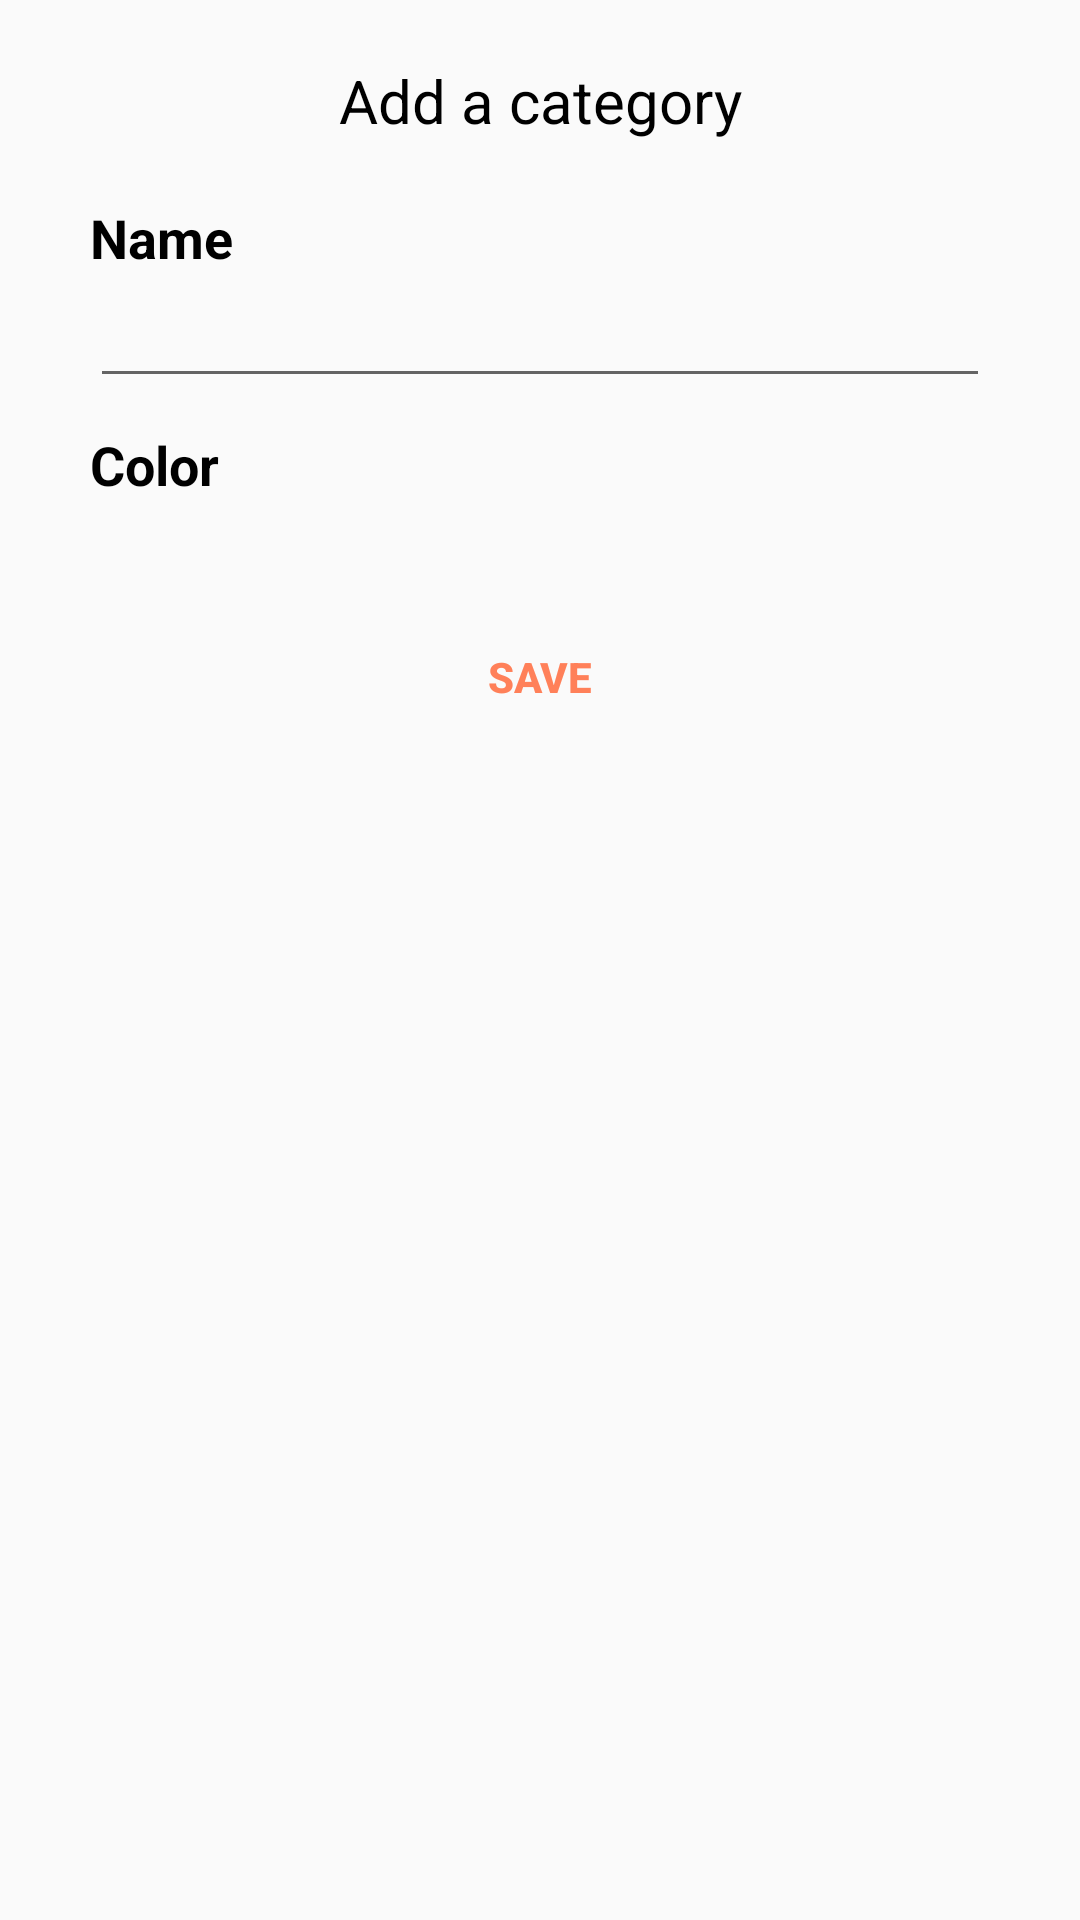

Layout XML and referenced resources for this Android screen:
<!-- AndroidManifest.xml: application theme AppThemeLight -->
<!-- res/layout/category_dialog.xml -->
<?xml version="1.0" encoding="utf-8"?>
<LinearLayout xmlns:android="http://schemas.android.com/apk/res/android"
    android:orientation="vertical" android:layout_width="wrap_content"
    android:background="@drawable/layout_corner_radius"
    android:layout_height="wrap_content"
    android:layout_margin="10dp"
    android:paddingLeft="30dp"
    android:paddingRight="30dp"
    android:paddingTop="20dp"
    android:paddingBottom="20dp">

    <TextView
        android:layout_width="match_parent"
        android:layout_height="wrap_content"
        android:textSize="20sp"
        android:gravity="center"
        android:text="Add a category"
        android:textColor="?attr/event_title_color"
        />

    <LinearLayout
        android:layout_marginTop="20dp"
        android:orientation="vertical"
        android:layout_width="match_parent"
        android:layout_height="wrap_content"
        android:layout_marginBottom="10dp">

        <TextView
            android:layout_width="wrap_content"
            android:layout_height="wrap_content"
            android:textColor="?attr/event_title_color"
            android:text="Name"
            android:textStyle="bold"
            android:textSize="18sp"/>

        <EditText
            android:id="@+id/inputName"
            android:layout_width="match_parent"
            android:layout_height="wrap_content"
            android:textColor="?attr/event_title_color"
            android:maxLines="1"
            android:inputType="textLongMessage"/>

    </LinearLayout>


    <LinearLayout
        android:layout_width="match_parent"
        android:layout_height="wrap_content"
        android:orientation="vertical">
        <TextView
            android:layout_width="wrap_content"
            android:layout_height="wrap_content"
            android:textColor="?attr/event_title_color"
            android:text="Color"
            android:textStyle="bold"
            android:textSize="18sp"
            android:layout_marginBottom="10dp"/>

        <GridView
            android:id="@+id/colorGrid"
            android:layout_width="250dp"
            android:layout_height="wrap_content"
            android:horizontalSpacing="5dp"
            android:layout_gravity="center"
            android:numColumns="7">

        </GridView>

    </LinearLayout>

    <LinearLayout
        android:layout_marginTop="10dp"
        android:layout_width="match_parent"
        android:layout_height="wrap_content"
        android:gravity="center">

        <Button
            android:id="@+id/btnSave"
            android:layout_width="wrap_content"
            android:layout_height="wrap_content"
            android:text="Save"
            android:textStyle="bold"
            android:gravity="bottom|center_horizontal"
            android:textColor="@color/colorAccent"
            android:background="@android:color/transparent" />
    </LinearLayout>

</LinearLayout>
<!-- resources referenced by this layout -->
<resources>
  <color name="colorAccent">#ff8059</color>
  <style name="AppThemeLight" parent="Theme.AppCompat.Light.NoActionBar">
          
          <item name="colorPrimary">@color/colorPrimary2</item>
          <item name="colorPrimaryDark">@android:color/transparent</item>
          <item name="colorAccent">@color/colorAccent</item>
          <item name="android:windowContentTransitions">true</item>
          <item name="android:editTextColor">@color/color_dark</item>
          <item name="TextMenuHeader">@color/color_dark_light</item>
          <item name="MainContainerBackground">@color/color_white</item>
          <item name="icon_color">@color/icon_dark</item>
          <item name="event_item_background">@color/eventBackgroundLight</item>
          <item name="event_item_selected">@color/eventBackgroundSelectedLight</item>
          <item name="event_title_color">@color/color_dark</item>
          <item name="event_time_place_color">@color/event_time_dark_color</item>
          <item name="message_layout_color">@color/message_layout_light_color</item>
          <item name="edittext_color">@color/color_white</item>
          <item name="edittext_bottombar_color">@color/eventBackgroundLight</item>
          <item name="android:textColorHint">@color/edittext_hint_light_color</item>
          <item name="box_color">@color/eventBackgroundLight</item>
          <item name="save_button_background">@color/eventBackgroundLight</item>
          <item name="date_time_text_color">@color/date_time_dark_color</item>
      </style>
  <color name="colorPrimary2">#ffffff</color>
  <color name="color_dark">#000000</color>
  <color name="color_dark_light">#99000000</color>
  <color name="color_white">#ffffff</color>
  <color name="icon_dark">#99000000</color>
  <color name="eventBackgroundLight">#eae9e9</color>
  <color name="eventBackgroundSelectedLight">#d7d7d7</color>
  <color name="event_time_dark_color">#3b4043</color>
  <color name="message_layout_light_color">#d7d7d7</color>
  <color name="edittext_hint_light_color">#22484747</color>
  <color name="date_time_dark_color">#66000000</color>
</resources>
